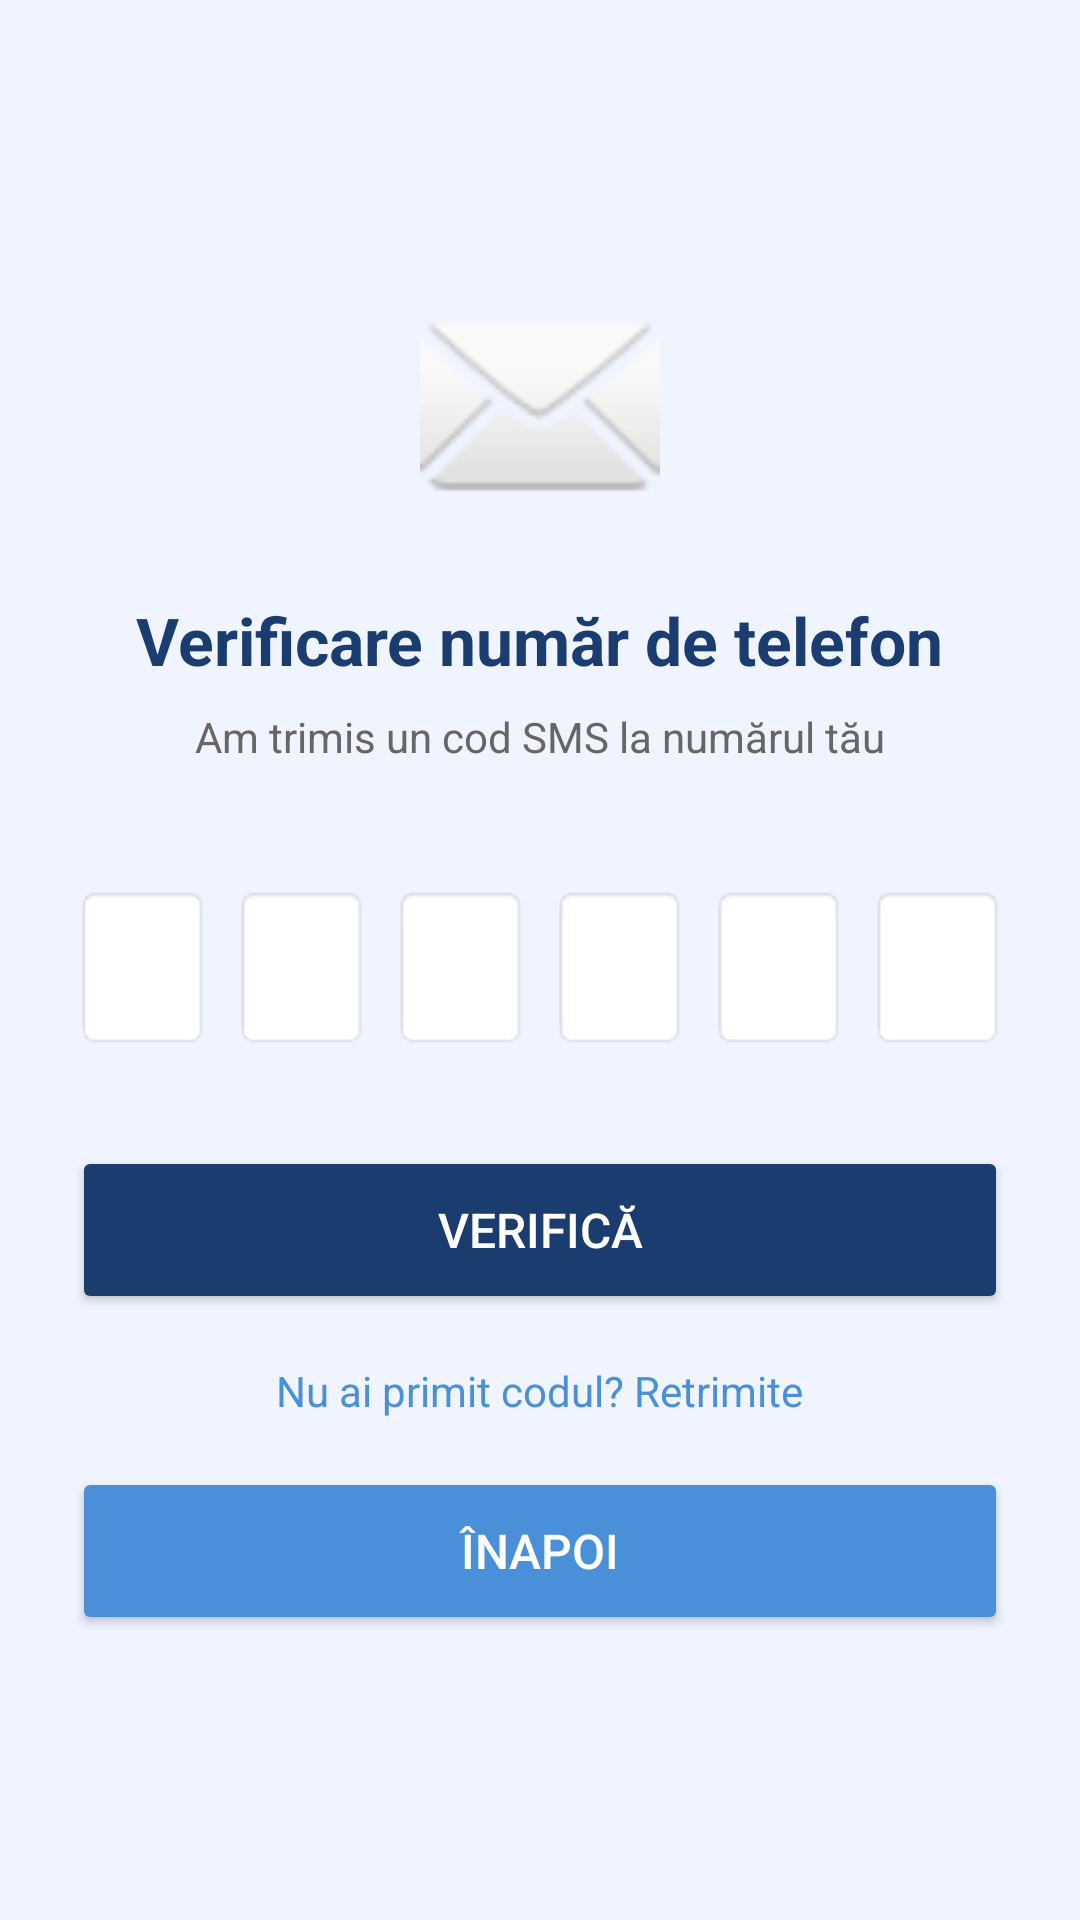

Write the Android layout XML for this screen, with the resource values it uses.
<!-- AndroidManifest.xml: application theme Theme.LicentaMultibankingApp -->
<!-- res/layout/signup_fragment3.xml -->
<?xml version="1.0" encoding="utf-8"?>
<LinearLayout xmlns:android="http://schemas.android.com/apk/res/android"
    android:layout_width="match_parent"
    android:layout_height="match_parent"
    android:orientation="vertical"
    android:padding="24dp"
    android:gravity="center"
    android:background="#F0F4FF">

    <ImageView
        android:layout_width="80dp"
        android:layout_height="80dp"
        android:src="@android:drawable/ic_dialog_email"
        android:layout_marginBottom="24dp"/>

    <TextView
        android:layout_width="wrap_content"
        android:layout_height="wrap_content"
        android:text="Verificare număr de telefon"
        android:textSize="22sp"
        android:textStyle="bold"
        android:textColor="#1A3C6E"
        android:gravity="center"
        android:layout_marginBottom="8dp"/>

    <TextView
        android:id="@+id/tvPhoneNumber"
        android:layout_width="wrap_content"
        android:layout_height="wrap_content"
        android:text="Am trimis un cod SMS la numărul tău"
        android:textSize="14sp"
        android:textColor="#666666"
        android:gravity="center"
        android:layout_marginBottom="40dp"/>

    
    <LinearLayout
        android:layout_width="wrap_content"
        android:layout_height="wrap_content"
        android:orientation="horizontal"
        android:layout_marginBottom="32dp">

        <EditText
            android:id="@+id/otp1"
            android:layout_width="45dp"
            android:layout_height="55dp"
            android:gravity="center"
            android:inputType="number"
            android:maxLength="1"
            android:textSize="20sp"
            android:textStyle="bold"
            android:background="@android:drawable/editbox_background"
            android:layout_marginEnd="8dp"/>

        <EditText
            android:id="@+id/otp2"
            android:layout_width="45dp"
            android:layout_height="55dp"
            android:gravity="center"
            android:inputType="number"
            android:maxLength="1"
            android:textSize="20sp"
            android:textStyle="bold"
            android:background="@android:drawable/editbox_background"
            android:layout_marginEnd="8dp"/>

        <EditText
            android:id="@+id/otp3"
            android:layout_width="45dp"
            android:layout_height="55dp"
            android:gravity="center"
            android:inputType="number"
            android:maxLength="1"
            android:textSize="20sp"
            android:textStyle="bold"
            android:background="@android:drawable/editbox_background"
            android:layout_marginEnd="8dp"/>

        <EditText
            android:id="@+id/otp4"
            android:layout_width="45dp"
            android:layout_height="55dp"
            android:gravity="center"
            android:inputType="number"
            android:maxLength="1"
            android:textSize="20sp"
            android:textStyle="bold"
            android:background="@android:drawable/editbox_background"
            android:layout_marginEnd="8dp"/>

        <EditText
            android:id="@+id/otp5"
            android:layout_width="45dp"
            android:layout_height="55dp"
            android:gravity="center"
            android:inputType="number"
            android:maxLength="1"
            android:textSize="20sp"
            android:textStyle="bold"
            android:background="@android:drawable/editbox_background"
            android:layout_marginEnd="8dp"/>

        <EditText
            android:id="@+id/otp6"
            android:layout_width="45dp"
            android:layout_height="55dp"
            android:gravity="center"
            android:inputType="number"
            android:maxLength="1"
            android:textSize="20sp"
            android:textStyle="bold"
            android:background="@android:drawable/editbox_background"/>

    </LinearLayout>

    <Button
        android:id="@+id/btnVerify"
        android:layout_width="match_parent"
        android:layout_height="56dp"
        android:text="Verifică"
        android:backgroundTint="#1A3C6E"
        android:textColor="#FFFFFF"
        android:textSize="16sp"
        android:layout_marginBottom="16dp"/>

    <TextView
        android:id="@+id/tvResendCode"
        android:layout_width="wrap_content"
        android:layout_height="wrap_content"
        android:text="Nu ai primit codul? Retrimite"
        android:textColor="#4A90D9"
        android:textSize="14sp"/>

    <Button
        android:id="@+id/btnBack"
        android:layout_width="match_parent"
        android:layout_height="56dp"
        android:text="Înapoi"
        android:backgroundTint="#4A90D9"
        android:textColor="#FFFFFF"
        android:textSize="16sp"
        android:layout_marginTop="16dp"/>

</LinearLayout>
<!-- resources referenced by this layout -->
<resources>
  <style name="Theme.LicentaMultibankingApp" parent="Base.Theme.LicentaMultibankingApp" />
  <style name="Base.Theme.LicentaMultibankingApp" parent="Theme.MaterialComponents.DayNight.NoActionBar">
          <item name="android:textColorHint">#1A3C6E</item>
          
          
      </style>
</resources>
